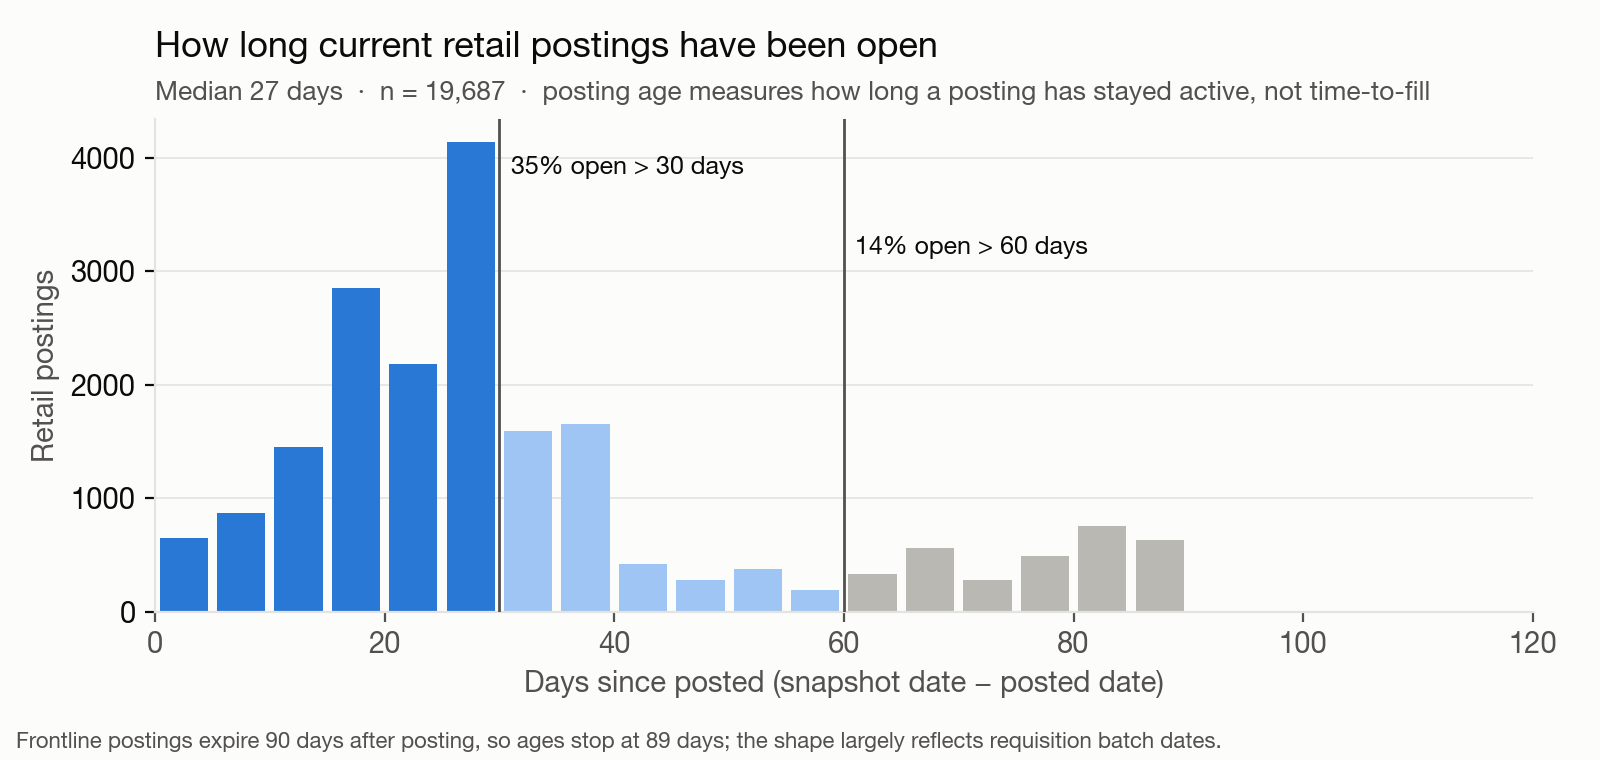

Data behind this chart, as committed beside it:
days_open_from, days_open_to, postings
0, 5, 652
5, 10, 867
10, 15, 1447
15, 20, 2854
20, 25, 2183
25, 30, 4137
30, 35, 1593
35, 40, 1654
40, 45, 419
45, 50, 282
50, 55, 373
55, 60, 189
60, 65, 335
65, 70, 558
70, 75, 278
75, 80, 487
80, 85, 750
85, 90, 628
90, 95, 0
95, 100, 0
100, 105, 0
105, 110, 0
110, 115, 1
115, 120, 0
